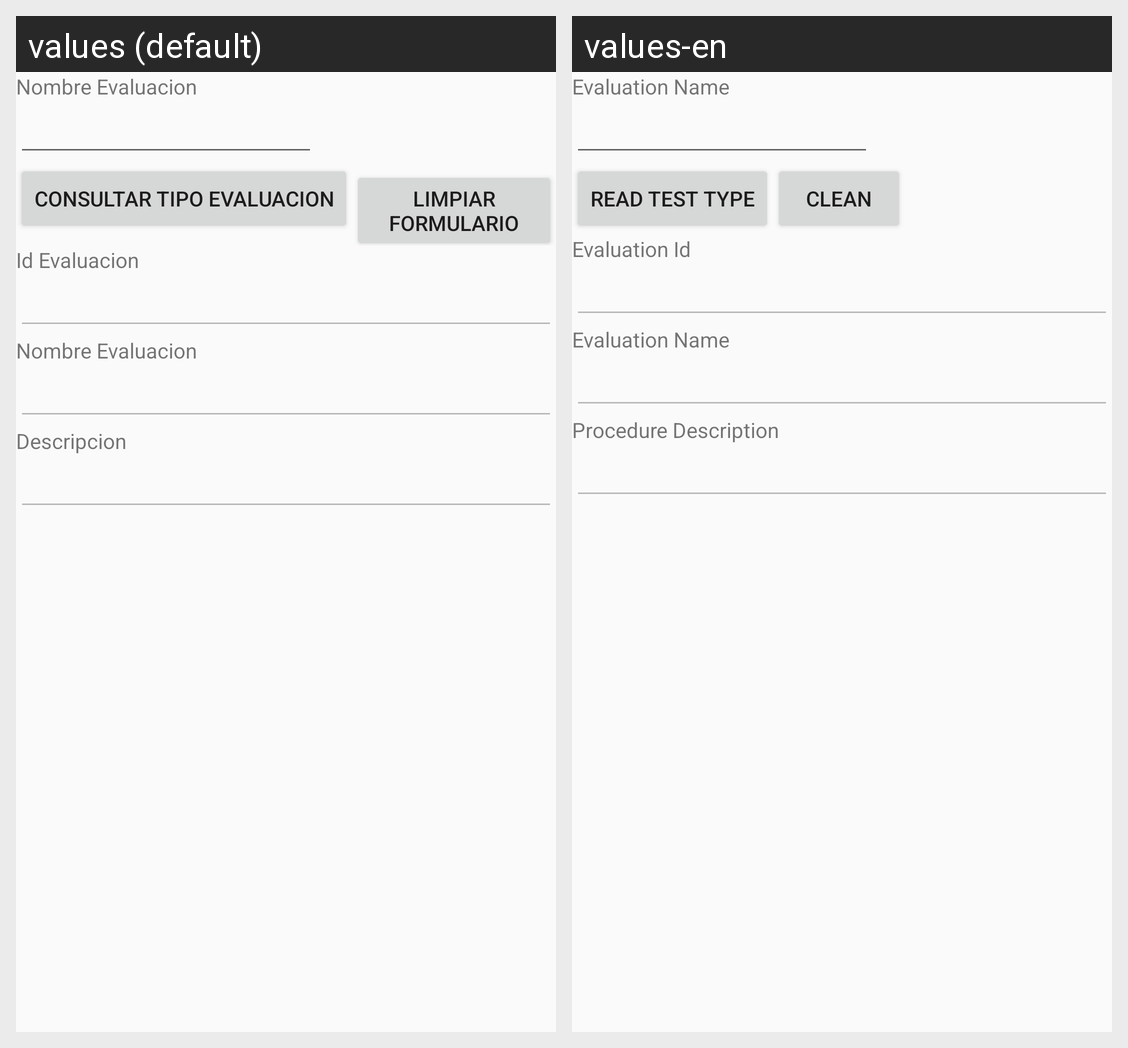

For this localized Android screen grid, give each drawn string resource with its value in every locale shown.
Android screen res/layout/activity_tipo_evaluacion_consultar_wbs.xml rendered under 2 locales, left to right: values (default), values-en. Device: Nexus 5 (rendered at 1080×1920; each locale shown at half size, 540×960, under a caption strip naming it); theme AppTheme.
Strings drawn on this screen, with the default value and each locale's value (text and hints the layout hard-codes, and strings that could not be matched under every locale, appear in the picture but are not listed):

nombreevaluacion
  values: Nombre Evaluacion
  values-en: Evaluation Name

tipoevaluacionread
  values: Consultar Tipo Evaluacion
  values-en: Read Test Type

limpiar
  values: Limpiar Formulario
  values-en: Clean

idevaluacion
  values: Id Evaluacion
  values-en: Evaluation Id

descripcion
  values: Descripcion
  values-en: Procedure Description
